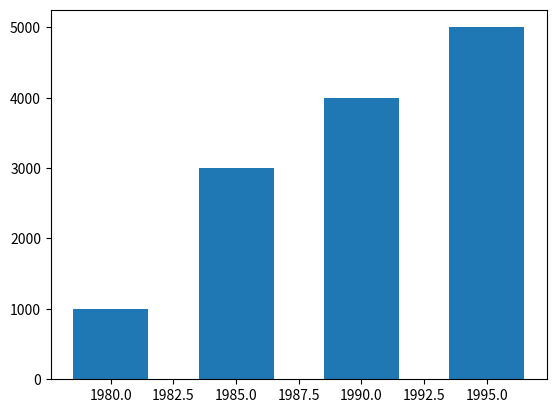

Write Python code to recreate this figure.
'''
--------《Python从菜鸟到高手》源代码------------

欧瑞科技版权所有
[redacted]
[redacted]
或关注“极客起源”订阅号或“欧瑞科技”服务号或扫码关注订阅号和服务号，二维码在源代码根目录
如果QQ群已满，请访问https://geekori.com，在右侧查看最新的QQ群，同时可以扫码关注公众号

“欧瑞学院”是欧瑞科技旗下在线IT教育学院，包含大量IT前沿视频课程，
请访问http://geekori.com/edu或关注前面提到的订阅号和服务号，进入移动版的欧瑞学院

“极客题库”是欧瑞科技旗下在线题库，请扫描源代码根目录中的小程序码安装“极客题库”小程序

关于更多信息，请访问下面的页面
https://geekori.com/help/videocourse/readme.html



'''
import matplotlib.pyplot as plt

plt.bar([1980,1985,1990,1995],[1000,3000,4000,5000],width = 3)
plt.show()
